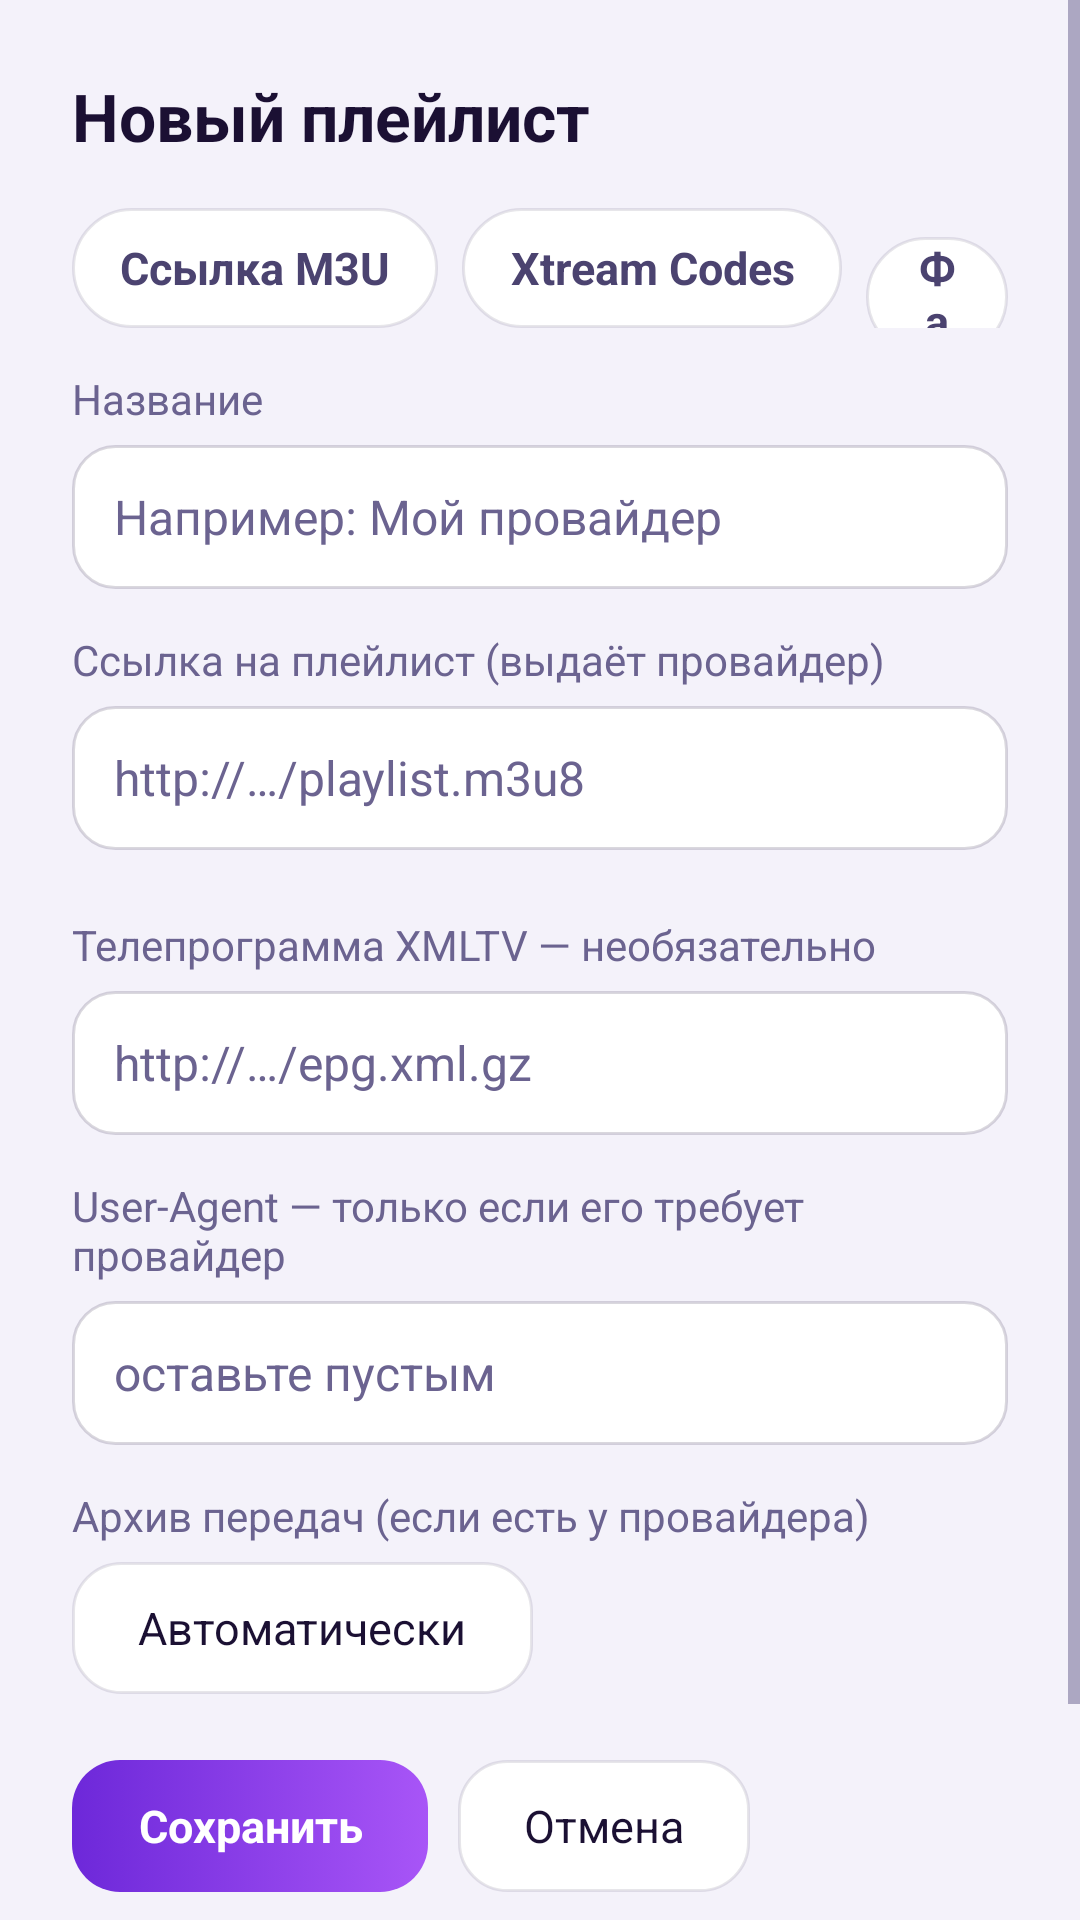

Write the Android layout XML for this screen, with the resource values it uses.
<!-- AndroidManifest.xml: application theme AppTheme -->
<!-- res/layout/activity_source.xml -->
<?xml version="1.0" encoding="utf-8"?>
<ScrollView xmlns:android="http://schemas.android.com/apk/res/android"
    android:layout_width="match_parent" android:layout_height="match_parent"
    android:background="@color/bg" android:fitsSystemWindows="true" android:fillViewport="true">

    <LinearLayout android:id="@+id/form" android:layout_width="match_parent" android:layout_height="wrap_content"
        android:layout_gravity="center_horizontal" android:orientation="vertical" android:padding="24dp">

        <TextView android:id="@+id/title" android:layout_width="match_parent" android:layout_height="wrap_content"
            android:text="Новый плейлист" android:textColor="@color/text" android:textSize="22sp" android:textStyle="bold" />

        <LinearLayout android:layout_width="wrap_content" android:layout_height="wrap_content"
            android:layout_marginTop="16dp" android:orientation="horizontal">
            <TextView android:id="@+id/tM3u" style="@style/Tab" android:text="Ссылка M3U" />
            <TextView android:id="@+id/tXtream" style="@style/Tab" android:layout_marginStart="8dp" android:text="Xtream Codes" />
            <TextView android:id="@+id/tFile" style="@style/Tab" android:layout_marginStart="8dp" android:text="Файл" />
        </LinearLayout>

        <TextView style="@style/Label" android:text="Название" />
        <EditText android:id="@+id/name" style="@style/Field" android:hint="Например: Мой провайдер"
            android:inputType="textCapSentences" android:imeOptions="actionNext" />

        <LinearLayout android:id="@+id/gM3u" android:layout_width="match_parent" android:layout_height="wrap_content"
            android:orientation="vertical">
            <TextView style="@style/Label" android:text="Ссылка на плейлист (выдаёт провайдер)" />
            <EditText android:id="@+id/url" style="@style/Field" android:hint="http://…/playlist.m3u8"
                android:inputType="textUri" android:imeOptions="actionNext" />
        </LinearLayout>

        <LinearLayout android:id="@+id/gXtream" android:layout_width="match_parent" android:layout_height="wrap_content"
            android:orientation="vertical" android:visibility="gone">
            <TextView style="@style/Label" android:text="Адрес сервера" />
            <EditText android:id="@+id/server" style="@style/Field" android:hint="http://example.com:8080"
                android:inputType="textUri" android:imeOptions="actionNext" />
            <TextView style="@style/Label" android:text="Логин" />
            <EditText android:id="@+id/user" style="@style/Field" android:inputType="text|textNoSuggestions"
                android:imeOptions="actionNext" />
            <TextView style="@style/Label" android:text="Пароль" />
            <EditText android:id="@+id/pass" style="@style/Field" android:inputType="textPassword"
                android:imeOptions="actionNext" />
        </LinearLayout>

        <LinearLayout android:id="@+id/gFile" android:layout_width="match_parent" android:layout_height="wrap_content"
            android:orientation="vertical" android:visibility="gone">
            <TextView android:id="@+id/pick" style="@style/Btn" android:layout_marginTop="16dp"
                android:text="Выбрать файл .m3u…" />
            <TextView android:id="@+id/fileInfo" android:layout_width="match_parent" android:layout_height="wrap_content"
                android:layout_marginTop="8dp" android:textColor="@color/muted" android:textSize="14sp"
                android:text="Файл копируется в приложение. Чтобы обновить каналы, выберите его снова." />
        </LinearLayout>

        <TextView style="@style/Label" android:layout_marginTop="22dp"
            android:text="Телепрограмма XMLTV — необязательно" />
        <EditText android:id="@+id/epg" style="@style/Field" android:hint="http://…/epg.xml.gz"
            android:inputType="textUri" android:imeOptions="actionNext" />

        <TextView style="@style/Label" android:text="User-Agent — только если его требует провайдер" />
        <EditText android:id="@+id/ua" style="@style/Field" android:hint="оставьте пустым"
            android:inputType="text|textNoSuggestions" android:imeOptions="actionDone" />

        <TextView style="@style/Label" android:text="Архив передач (если есть у провайдера)" />
        <TextView android:id="@+id/archive" style="@style/Btn" android:text="Автоматически" />

        <TextView android:id="@+id/phone" android:layout_width="match_parent" android:layout_height="wrap_content"
            android:layout_marginTop="20dp" android:background="@drawable/panel_bg" android:padding="16dp"
            android:textColor="@color/text" android:textSize="15sp" android:lineSpacingExtra="3dp" android:visibility="gone" />

        <LinearLayout android:layout_width="wrap_content" android:layout_height="wrap_content"
            android:layout_marginTop="22dp" android:orientation="horizontal">
            <TextView android:id="@+id/save" style="@style/BtnPrimary" android:text="Сохранить" />
            <TextView android:id="@+id/delete" style="@style/Btn" android:layout_marginStart="10dp"
                android:text="Удалить" android:visibility="gone" />
            <TextView android:id="@+id/cancel" style="@style/Btn" android:layout_marginStart="10dp" android:text="Отмена" />
        </LinearLayout>

        <TextView android:layout_width="match_parent" android:layout_height="wrap_content" android:layout_marginTop="18dp"
            android:textColor="@color/muted" android:textSize="13sp"
            android:text="Ссылки, логины и пароли хранятся только на этом устройстве и никуда не отправляются, кроме сервера вашего провайдера." />
    </LinearLayout>
</ScrollView>
<!-- resources referenced by this layout -->
<resources>
  <color name="bg">#F4F2FA</color>
  <color name="muted">#6B6390</color>
  <color name="text">#1B1033</color>
  <!-- drawable panel_bg (drawable) -->
  <?xml version="1.0" encoding="utf-8"?>
  <shape xmlns:android="http://schemas.android.com/apk/res/android"><solid android:color="@color/overlay" /><corners android:radius="22dp" />
      <stroke android:width="1dp" android:color="@color/border" /></shape>
  <style name="BtnPrimary" parent="Btn">
          <item name="android:background">@drawable/btn_primary</item>
          <item name="android:textColor">@android:color/white</item>
          <item name="android:textStyle">bold</item>
      </style>
  <style name="Field">
          <item name="android:layout_width">match_parent</item>
          <item name="android:layout_height">48dp</item>
          <item name="android:background">@drawable/field_bg</item>
          <item name="android:paddingStart">14dp</item>
          <item name="android:paddingEnd">14dp</item>
          <item name="android:singleLine">true</item>
          <item name="android:textColor">@color/text</item>
          <item name="android:textColorHint">@color/muted</item>
          <item name="android:textSize">16sp</item>
      </style>
  <style name="Label">
          <item name="android:layout_width">wrap_content</item>
          <item name="android:layout_height">wrap_content</item>
          <item name="android:layout_marginTop">14dp</item>
          <item name="android:layout_marginBottom">6dp</item>
          <item name="android:textColor">@color/muted</item>
          <item name="android:textSize">14sp</item>
      </style>
  <style name="Tab" parent="Btn">
          <item name="android:layout_height">40dp</item>
          <item name="android:background">@drawable/tab_bg</item>
          <item name="android:paddingStart">16dp</item>
          <item name="android:paddingEnd">16dp</item>
          <item name="android:textColor">@color/tab_text</item>
          <item name="android:textStyle">bold</item>
      </style>
  <style name="AppTheme" parent="BaseTheme">
          <item name="android:windowBackground">@color/bg</item>
          <item name="android:colorAccent">@color/accent</item>
          <item name="android:colorPrimary">@color/panel</item>
          <item name="android:colorPrimaryDark">@color/bg</item>
          <item name="android:statusBarColor">@color/bg</item>
          <item name="android:navigationBarColor">@color/bg</item>
          <item name="android:textColorPrimary">@color/text</item>
          <item name="android:textColorSecondary">@color/muted</item>
      </style>
  <color name="overlay">#F5FFFFFF</color>
  <color name="border">#1A1B1033</color>
  <!-- drawable field_bg (drawable) -->
  <?xml version="1.0" encoding="utf-8"?>
  <selector xmlns:android="http://schemas.android.com/apk/res/android">
      <item android:state_focused="true">
          <shape><solid android:color="@color/focus" /><corners android:radius="14dp" />
              <stroke android:width="2dp" android:color="@color/accentLight" /></shape>
      </item>
      <item>
          <shape><solid android:color="@color/panel2" /><corners android:radius="14dp" />
              <stroke android:width="1dp" android:color="@color/border2" /></shape>
      </item>
  </selector>
  <style name="BaseTheme" parent="@android:style/Theme.Material.Light.NoActionBar">
          <item name="android:windowLightStatusBar">true</item>
      </style>
  <color name="accent">#7C3AED</color>
  <color name="panel">#FFFFFF</color>
  <color name="focus">#EDE7FD</color>
  <color name="focusRing">#7C3AED</color>
  <color name="panel2">#FFFFFF</color>
  <color name="accentLight">#7C3AED</color>
  <color name="border2">#291B1033</color>
</resources>
